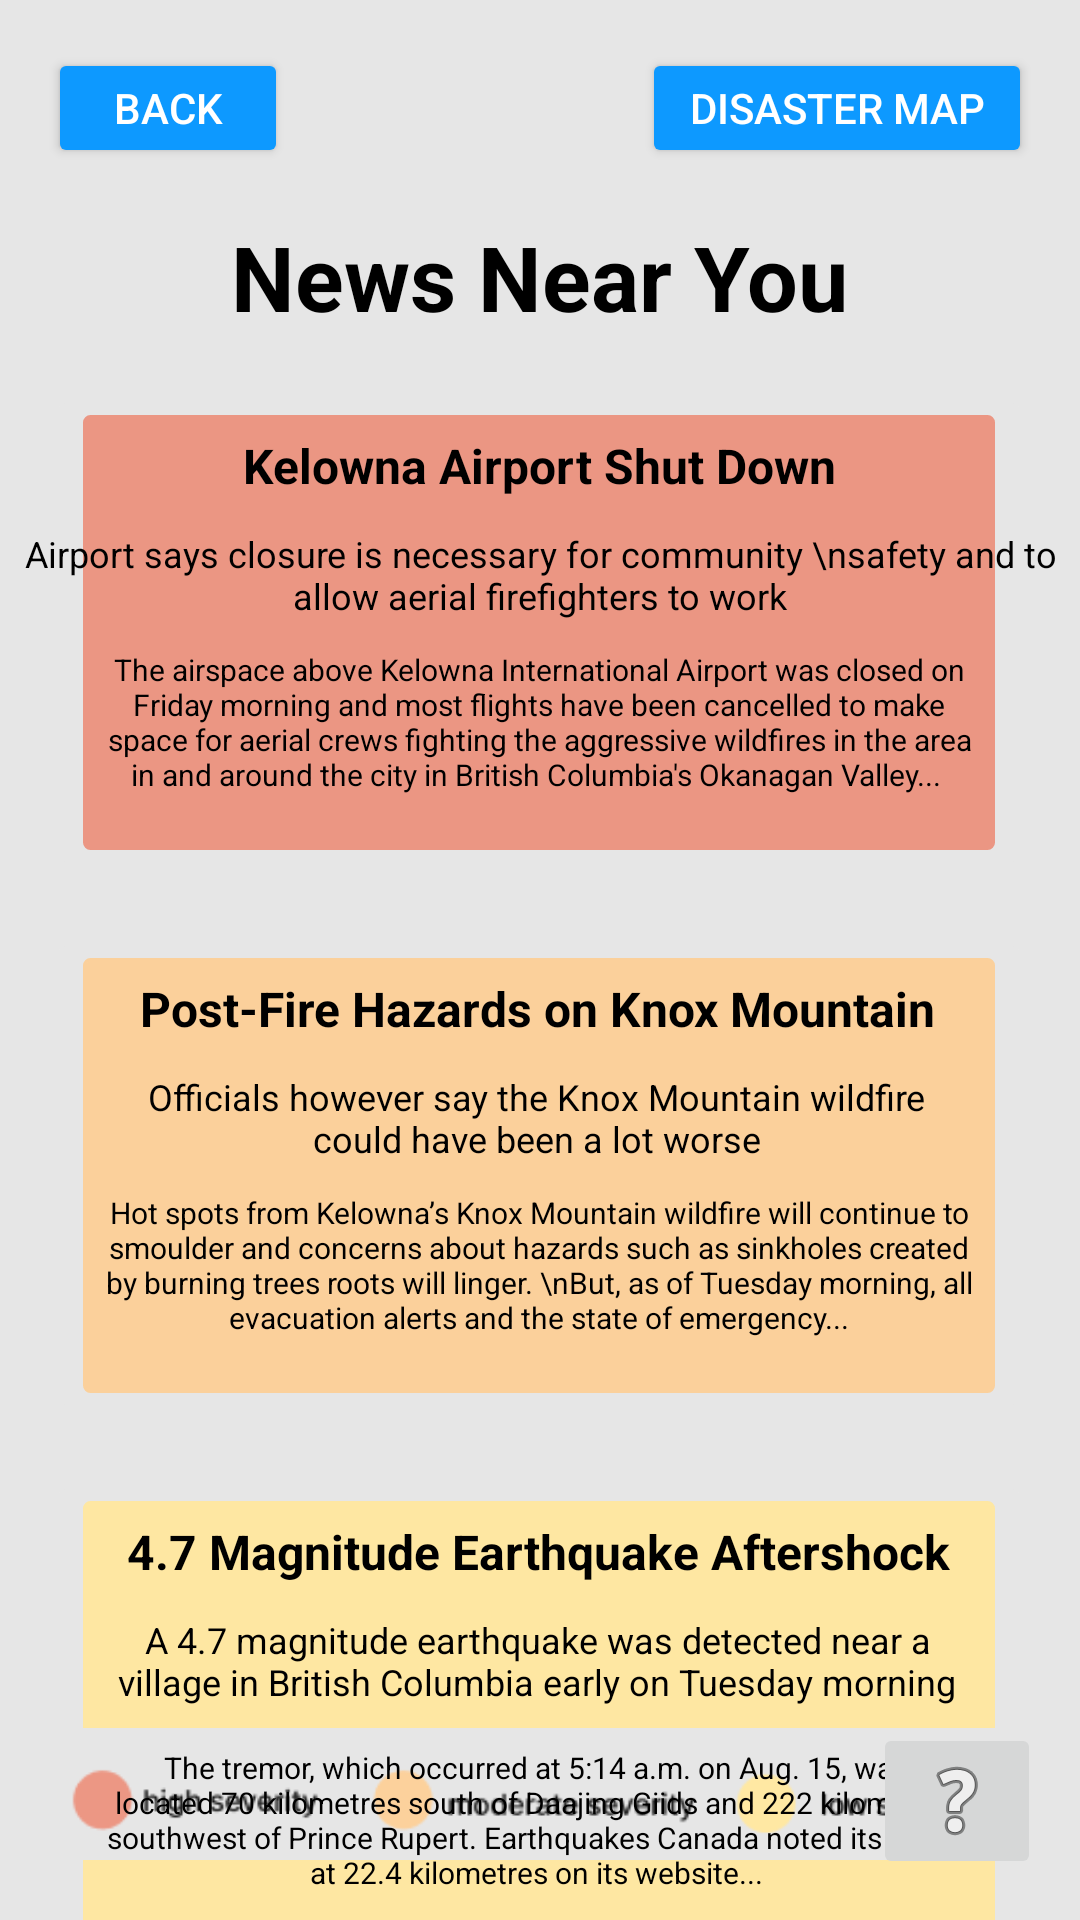

Produce the Android XML layout that renders to this screen, including the resource entries it uses.
<!-- AndroidManifest.xml: application theme Theme.ProjectStep4 -->
<!-- res/layout/activity_news.xml -->
<?xml version="1.0" encoding="utf-8"?>
<androidx.constraintlayout.widget.ConstraintLayout xmlns:android="http://schemas.android.com/apk/res/android"
    xmlns:app="http://schemas.android.com/apk/res-auto"
    xmlns:tools="http://schemas.android.com/tools"
    android:layout_width="match_parent"
    android:layout_height="match_parent"
    android:background="@color/bg_grey"
    tools:context=".NewsActivity">

    <Button
        android:id="@+id/back"
        android:layout_width="80dp"
        android:layout_height="40dp"
        android:layout_marginStart="16dp"
        android:layout_marginTop="16dp"
        android:backgroundTint="@color/ui_blue"
        android:text="Back"
        android:onClick="back"
        android:textColor="#FFFFFF"
        app:cornerRadius="2dp"
        app:layout_constraintStart_toStartOf="parent"
        app:layout_constraintTop_toTopOf="parent" />

    <Button
        android:id="@+id/mapButton"
        android:layout_width="130dp"
        android:layout_height="40dp"
        android:layout_marginTop="16dp"
        android:layout_marginEnd="16dp"
        android:backgroundTint="@color/ui_blue"
        android:onClick="map"
        android:text="disaster Map"
        android:textColor="#FFFFFF"
        app:cornerRadius="2dp"
        app:layout_constraintEnd_toEndOf="parent"
        app:layout_constraintTop_toTopOf="parent" />


    <TextView
        android:id="@+id/textView6"
        android:layout_width="wrap_content"
        android:layout_height="wrap_content"
        android:layout_marginStart="102dp"
        android:layout_marginTop="72dp"
        android:layout_marginEnd="102dp"
        android:text="News Near You"
        android:textColor="#000000"
        android:textSize="30sp"
        android:textStyle="bold"
        app:layout_constraintEnd_toEndOf="parent"
        app:layout_constraintStart_toStartOf="parent"
        app:layout_constraintTop_toTopOf="parent" />

    <ImageButton
        android:id="@+id/article1"
        android:layout_width="328dp"
        android:layout_height="165dp"
        android:layout_marginStart="41dp"
        android:layout_marginTop="16dp"
        android:layout_marginEnd="42dp"
        android:backgroundTint="@color/bg_grey"
        android:onClick="news1"
        app:layout_constraintEnd_toEndOf="parent"
        app:layout_constraintStart_toStartOf="parent"
        app:layout_constraintTop_toBottomOf="@+id/textView6"
        app:srcCompat="@drawable/roundedcornersred" />

    <ImageButton
        android:id="@+id/article2"
        android:layout_width="328dp"
        android:layout_height="165dp"
        android:layout_marginStart="41dp"
        android:layout_marginTop="16dp"
        android:layout_marginEnd="42dp"
        android:backgroundTint="@color/bg_grey"
        android:onClick="news2"
        app:layout_constraintEnd_toEndOf="parent"
        app:layout_constraintStart_toStartOf="parent"
        app:layout_constraintTop_toBottomOf="@+id/article1"
        app:srcCompat="@drawable/roundedcornersorange" />

    <TextView
        android:id="@+id/textView14"
        android:layout_width="wrap_content"
        android:layout_height="wrap_content"
        android:layout_marginTop="16dp"
        android:text="Post-Fire Hazards on Knox Mountain"
        android:textColor="#000000"
        android:textSize="16sp"
        android:textStyle="bold"
        app:layout_constraintEnd_toEndOf="@+id/article2"
        app:layout_constraintHorizontal_bias="0.496"
        app:layout_constraintStart_toStartOf="@+id/article2"
        app:layout_constraintTop_toTopOf="@+id/article2" />

    <ImageButton
        android:id="@+id/article3"
        android:layout_width="328dp"
        android:layout_height="165dp"
        android:layout_marginStart="41dp"
        android:layout_marginTop="16dp"
        android:layout_marginEnd="42dp"
        android:backgroundTint="@color/bg_grey"
        android:onClick="news3"
        app:layout_constraintEnd_toEndOf="parent"
        app:layout_constraintStart_toStartOf="parent"
        app:layout_constraintTop_toBottomOf="@+id/article2"
        app:srcCompat="@drawable/roundedcornersyellow" />

    <ImageView
        android:id="@+id/imageView2"
        android:layout_width="323dp"
        android:layout_height="52dp"
        android:layout_marginStart="44dp"
        android:layout_marginEnd="44dp"
        android:layout_marginBottom="16dp"
        app:layout_constraintBottom_toBottomOf="parent"
        app:layout_constraintEnd_toEndOf="parent"
        app:layout_constraintStart_toStartOf="parent"
        app:srcCompat="@drawable/severity" />

    <TextView
        android:id="@+id/textView8"
        android:layout_width="wrap_content"
        android:layout_height="wrap_content"
        android:layout_marginTop="16dp"
        android:text="Kelowna Airport Shut Down"
        android:textColor="#000000"
        android:textSize="16sp"
        android:textStyle="bold"
        app:layout_constraintEnd_toEndOf="@+id/article1"
        app:layout_constraintStart_toStartOf="@+id/article1"
        app:layout_constraintTop_toTopOf="@+id/article1" />

    <TextView
        android:id="@+id/textView11"
        android:layout_width="wrap_content"
        android:layout_height="wrap_content"
        android:layout_marginTop="16dp"
        android:text="4.7 Magnitude Earthquake Aftershock"
        android:textColor="#000000"
        android:textSize="16sp"
        android:textStyle="bold"
        app:layout_constraintEnd_toEndOf="@+id/article3"
        app:layout_constraintHorizontal_bias="0.496"
        app:layout_constraintStart_toStartOf="@+id/article3"
        app:layout_constraintTop_toTopOf="@+id/article3" />

    <TextView
        android:id="@+id/textView9"
        android:layout_width="wrap_content"
        android:layout_height="wrap_content"
        android:layout_marginTop="48dp"
        android:text="Airport says closure is necessary for community \nsafety and to allow aerial firefighters to work"
        android:textAlignment="center"
        android:textColor="#000000"
        android:textSize="12sp"
        app:layout_constraintEnd_toEndOf="@+id/article1"
        app:layout_constraintHorizontal_bias="0.496"
        app:layout_constraintStart_toStartOf="@+id/article1"
        app:layout_constraintTop_toTopOf="@+id/article1" />

    <TextView
        android:id="@+id/textView12"
        android:layout_width="275dp"
        android:layout_height="33dp"
        android:layout_marginTop="48dp"
        android:text="Officials however say the Knox Mountain wildfire could have been a lot worse"
        android:textAlignment="center"
        android:textColor="#000000"
        android:textSize="12sp"
        app:layout_constraintEnd_toEndOf="@+id/article2"
        app:layout_constraintHorizontal_bias="0.483"
        app:layout_constraintStart_toStartOf="@+id/article2"
        app:layout_constraintTop_toTopOf="@+id/article2" />

    <TextView
        android:id="@+id/textView15"
        android:layout_width="291dp"
        android:layout_height="39dp"
        android:layout_marginTop="48dp"
        android:text="A 4.7 magnitude earthquake was detected near a village in British Columbia early on Tuesday morning"
        android:textAlignment="center"
        android:textColor="#000000"
        android:textSize="12sp"
        app:layout_constraintEnd_toEndOf="@+id/article3"
        app:layout_constraintHorizontal_bias="0.483"
        app:layout_constraintStart_toStartOf="@+id/article3"
        app:layout_constraintTop_toTopOf="@+id/article3" />

    <TextView
        android:id="@+id/textView10"
        android:layout_width="298dp"
        android:layout_height="63dp"
        android:layout_marginTop="88dp"
        android:text="The airspace above Kelowna International Airport was closed on Friday morning and most flights have been cancelled to make space for aerial crews fighting the aggressive wildfires in the area in and around the city in British Columbia's Okanagan Valley...
"
        android:textAlignment="center"
        android:textColor="#000000"
        android:textSize="10sp"
        app:layout_constraintEnd_toEndOf="@+id/article1"
        app:layout_constraintStart_toStartOf="@+id/article1"
        app:layout_constraintTop_toTopOf="@+id/article1" />

    <TextView
        android:id="@+id/textView13"
        android:layout_width="298dp"
        android:layout_height="63dp"
        android:layout_marginTop="88dp"
        android:text="Hot spots from Kelowna’s Knox Mountain wildfire will continue to smoulder and concerns about hazards such as sinkholes created by burning trees roots will linger.
\nBut, as of Tuesday morning, all evacuation alerts and the state of emergency..."
        android:textAlignment="center"
        android:textColor="#000000"
        android:textSize="10sp"
        app:layout_constraintEnd_toEndOf="@+id/article2"
        app:layout_constraintStart_toStartOf="@+id/article2"
        app:layout_constraintTop_toTopOf="@+id/article2" />

    <TextView
        android:id="@+id/textView16"
        android:layout_width="294dp"
        android:layout_height="56dp"
        android:layout_marginTop="92dp"
        android:text="The tremor, which occurred at 5:14 a.m. on Aug. 15, was located 70 kilometres south of Daajing Giids and 222 kilometres southwest of Prince Rupert. Earthquakes Canada noted its depth at 22.4 kilometres on its website..."
        android:textAlignment="center"
        android:textColor="#000000"
        android:textSize="10sp"
        app:layout_constraintEnd_toEndOf="@+id/article3"
        app:layout_constraintHorizontal_bias="0.47"
        app:layout_constraintStart_toStartOf="@+id/article3"
        app:layout_constraintTop_toTopOf="@+id/article3" />

    <ImageButton
        android:id="@+id/helpButton"
        android:layout_width="wrap_content"
        android:layout_height="wrap_content"
        android:onClick="help"
        android:src="@android:drawable/ic_menu_help"
        app:layout_constraintBottom_toBottomOf="parent"
        app:layout_constraintEnd_toEndOf="parent"
        app:layout_constraintHorizontal_bias="0.957"
        app:layout_constraintStart_toStartOf="parent"
        app:layout_constraintTop_toTopOf="parent"
        app:layout_constraintVertical_bias="0.977" />
</androidx.constraintlayout.widget.ConstraintLayout>
<!-- resources referenced by this layout -->
<resources>
  <color name="bg_grey">#FFE6E6E6</color>
  <color name="ui_blue">#FF0D99FF</color>
  <!-- drawable roundedcornersorange (drawable) -->
  <?xml version="1.0" encoding="utf-8"?>
  <shape xmlns:android="http://schemas.android.com/apk/res/android" >
      <stroke
          android:width="1dp"
          android:color="@color/mid_orange" />
  
      <solid android:color="@color/mid_orange" />
  
      <padding
          android:left="1dp"
          android:right="1dp"
          android:bottom="1dp"
          android:top="1dp" />
  
      <corners android:radius="2dp" />
  </shape>
  <!-- drawable roundedcornersred (drawable) -->
  <?xml version="1.0" encoding="utf-8"?>
  <shape xmlns:android="http://schemas.android.com/apk/res/android" >
      <stroke
          android:width="1dp"
          android:color="@color/high_red" />
  
      <solid android:color="@color/high_red" />
  
      <padding
          android:left="1dp"
          android:right="1dp"
          android:bottom="1dp"
          android:top="1dp" />
  
      <corners android:radius="2dp" />
  </shape>
  <!-- drawable roundedcornersyellow (drawable) -->
  <?xml version="1.0" encoding="utf-8"?>
  <shape xmlns:android="http://schemas.android.com/apk/res/android" >
      <stroke
          android:width="1dp"
          android:color="@color/low_yellow" />
  
      <solid android:color="@color/low_yellow" />
  
      <padding
          android:left="1dp"
          android:right="1dp"
          android:bottom="1dp"
          android:top="1dp" />
  
      <corners android:radius="2dp" />
  </shape>
  <!-- drawable severity: png bitmap (drawable, 4603 bytes) -->
  <style name="Theme.ProjectStep4" parent="Base.Theme.ProjectStep4" />
  <color name="mid_orange">#FBD09B</color>
  <color name="high_red">#EB9683</color>
  <color name="low_yellow">#FEE7A2</color>
  <style name="Base.Theme.ProjectStep4" parent="Theme.AppCompat.Light.NoActionBar">
          
          <item name="colorPrimary">@color/ui_blue</item>
      </style>
</resources>
